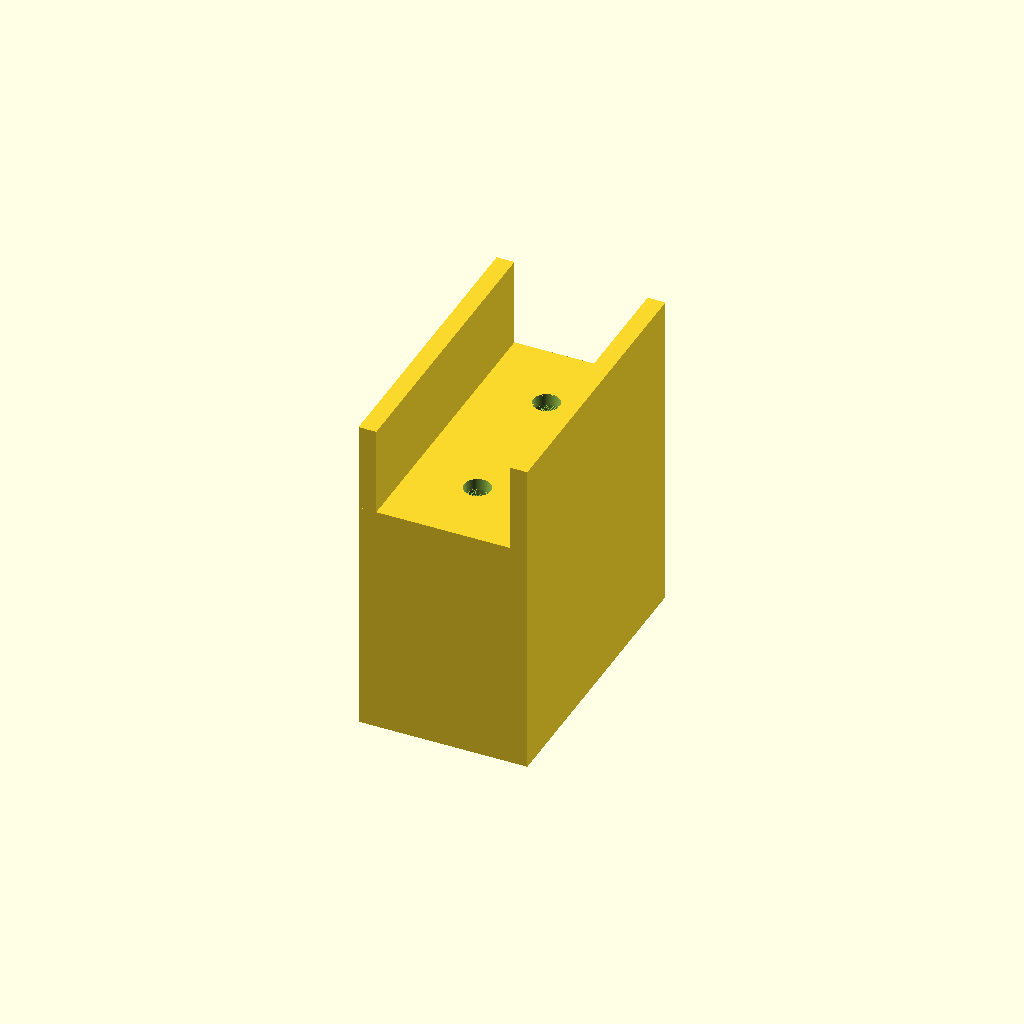
Cell 1 — every parameter at its default value.
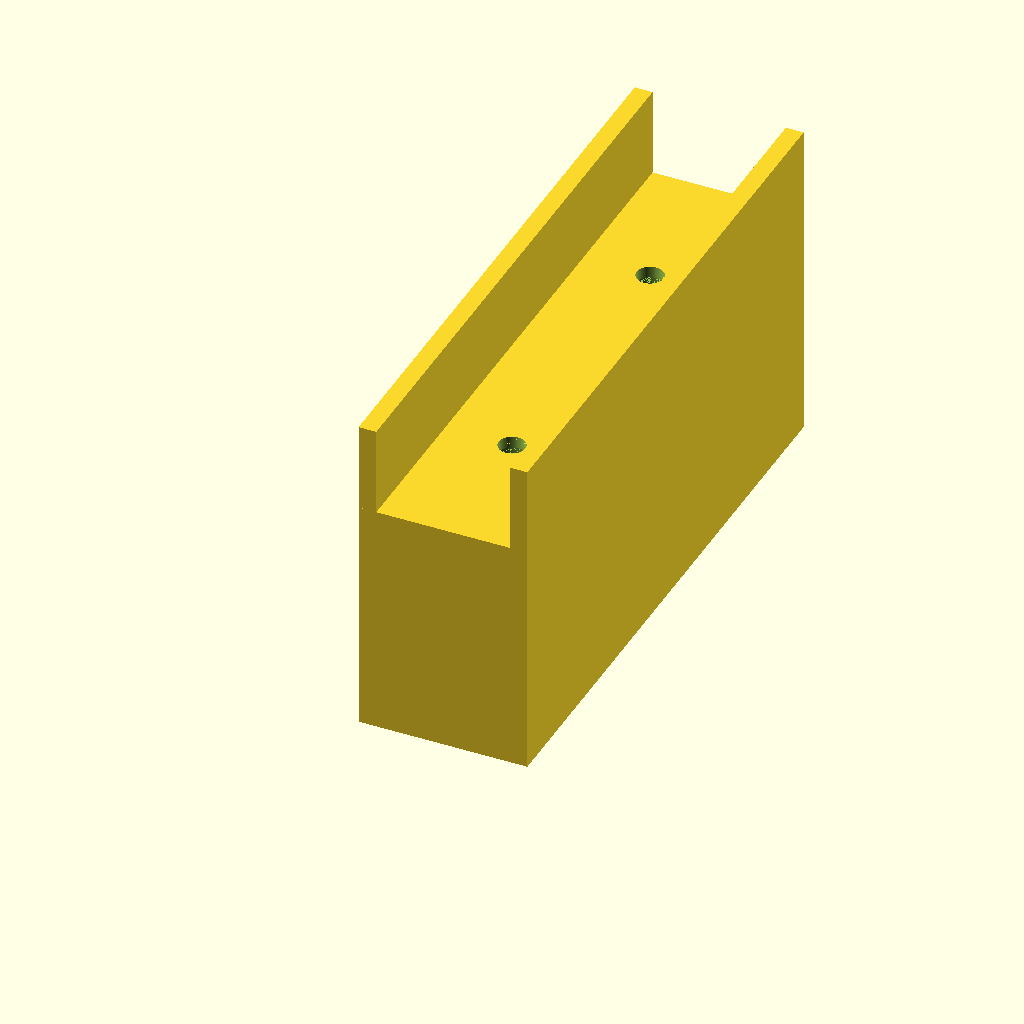
Cell 2 — depth set to 100, the other parameters unchanged.
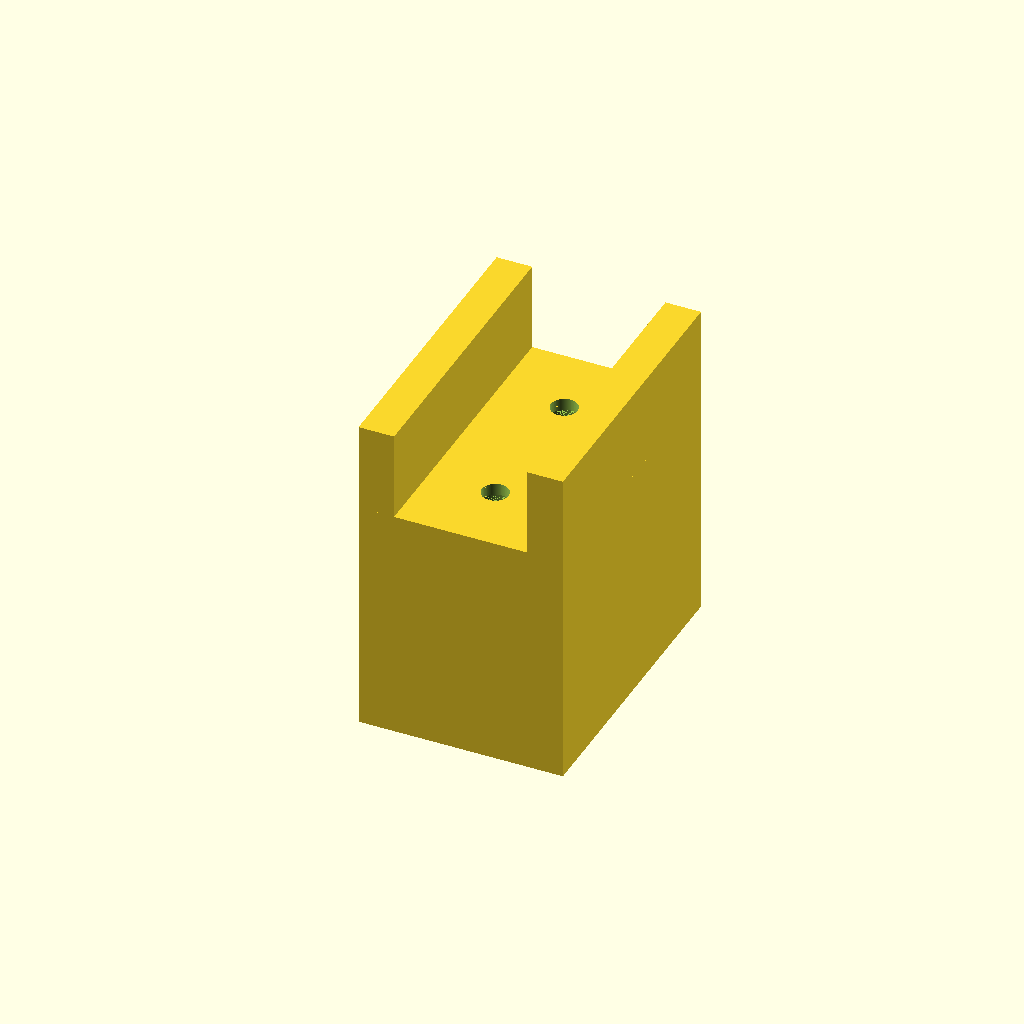
Cell 3: sideWidth = 6 (everything else at default).
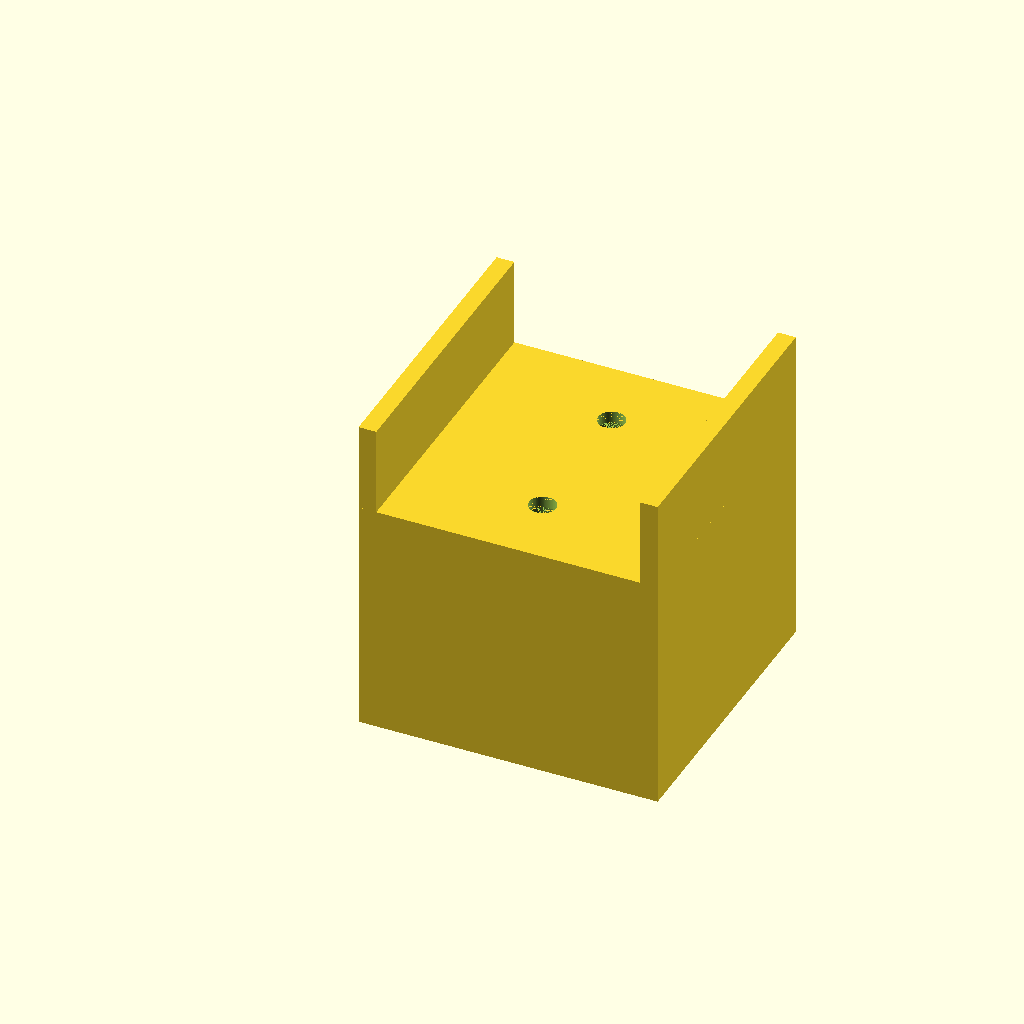
Cell 4: slotWidth = 44 (everything else at default).
All cells are drawn from one camera (rotation 55°, 0°, 25°, orthographic, colour scheme Cornfield), so only the parameter changes between them.
OpenSCAD source file inputs/thingiverse/files/thing-2703864/files/table-leg.scad:
// preview[view:south east, tilt:top diagonal]



/* [Screw holes] */

// The screw hole radius at the bottom. The top screw hole is half of this. Wiggle is applied.
screwHoleRadius = 4;



/* [Dimensions] */

// Depth of the whole thing.
depth = 50;

// Width of the slot sides.
sideWidth = 3;

// Width of the slot. This should equal to the width of your table leg. Wiggle is applied.
slotWidth = 22;

// Height of the slot.
slotHeight = 15;

// Height of the base underneath slot. This is how much your table gets taller.
baseHeight = 40;



/* [Extras] */

// Extra room/width added to the screw holes and to the slot. If you took exact measurements you want to add some extra space for easier handling.
wiggle = 0.5; // [0:None, 0.5:Little bit, 1:A lot]



/* [Hidden] */

_screwHoleRadius = screwHoleRadius + wiggle;
_slotWidth = slotWidth + wiggle;
width = _slotWidth + 2 * sideWidth;
height = slotHeight + baseHeight;



zero() Leg();

module Leg() {
    Cradle();
    Base();
}

module Base() {
    difference() {
        translate([-sideWidth, 0, -baseHeight])
            Block(width, depth, baseHeight);

        translate([_slotWidth / 2, 1/4 * depth, 0])
            ScrewHole();
    
        translate([_slotWidth / 2, 3/4 * depth, 0])
            ScrewHole();
    }
}

module Cradle() {
    translate([-sideWidth, 0, 0]) Side();
    translate([_slotWidth, 0, 0]) Side();
}

module Side() {
    Block(sideWidth, depth, slotHeight);
}

module ScrewHole() {
    topHeight = 2;
    topRadius = _screwHoleRadius / 2;

    bodyHeight = baseHeight - topHeight;
    bodyRadius = _screwHoleRadius;

    translate([0, 0, -topHeight])
        Barrel(topHeight, topRadius);
    translate([0, 0, -(topHeight + bodyHeight)])
        Barrel(bodyHeight, bodyRadius);
}



module Block(x = 1, y = 1, z = 1) {
    linear_extrude(height = z, convexity = 4)
        square(size = [x, y], center = false);
}

module Barrel(h = 1, r = 1) {
    cylinder(h, r, r, center = false, $fn = 100);
}

module zero() {
    translate([sideWidth, 0, baseHeight])
        children();
}
Customizer parameters (derived from the source; name, type, default, range or options):
screwHoleRadius: number, default 4
depth: number, default 50
sideWidth: number, default 3
slotWidth: number, default 22
slotHeight: number, default 15
baseHeight: number, default 40
wiggle: number, default 0.5, options 0, 0.5, 1
